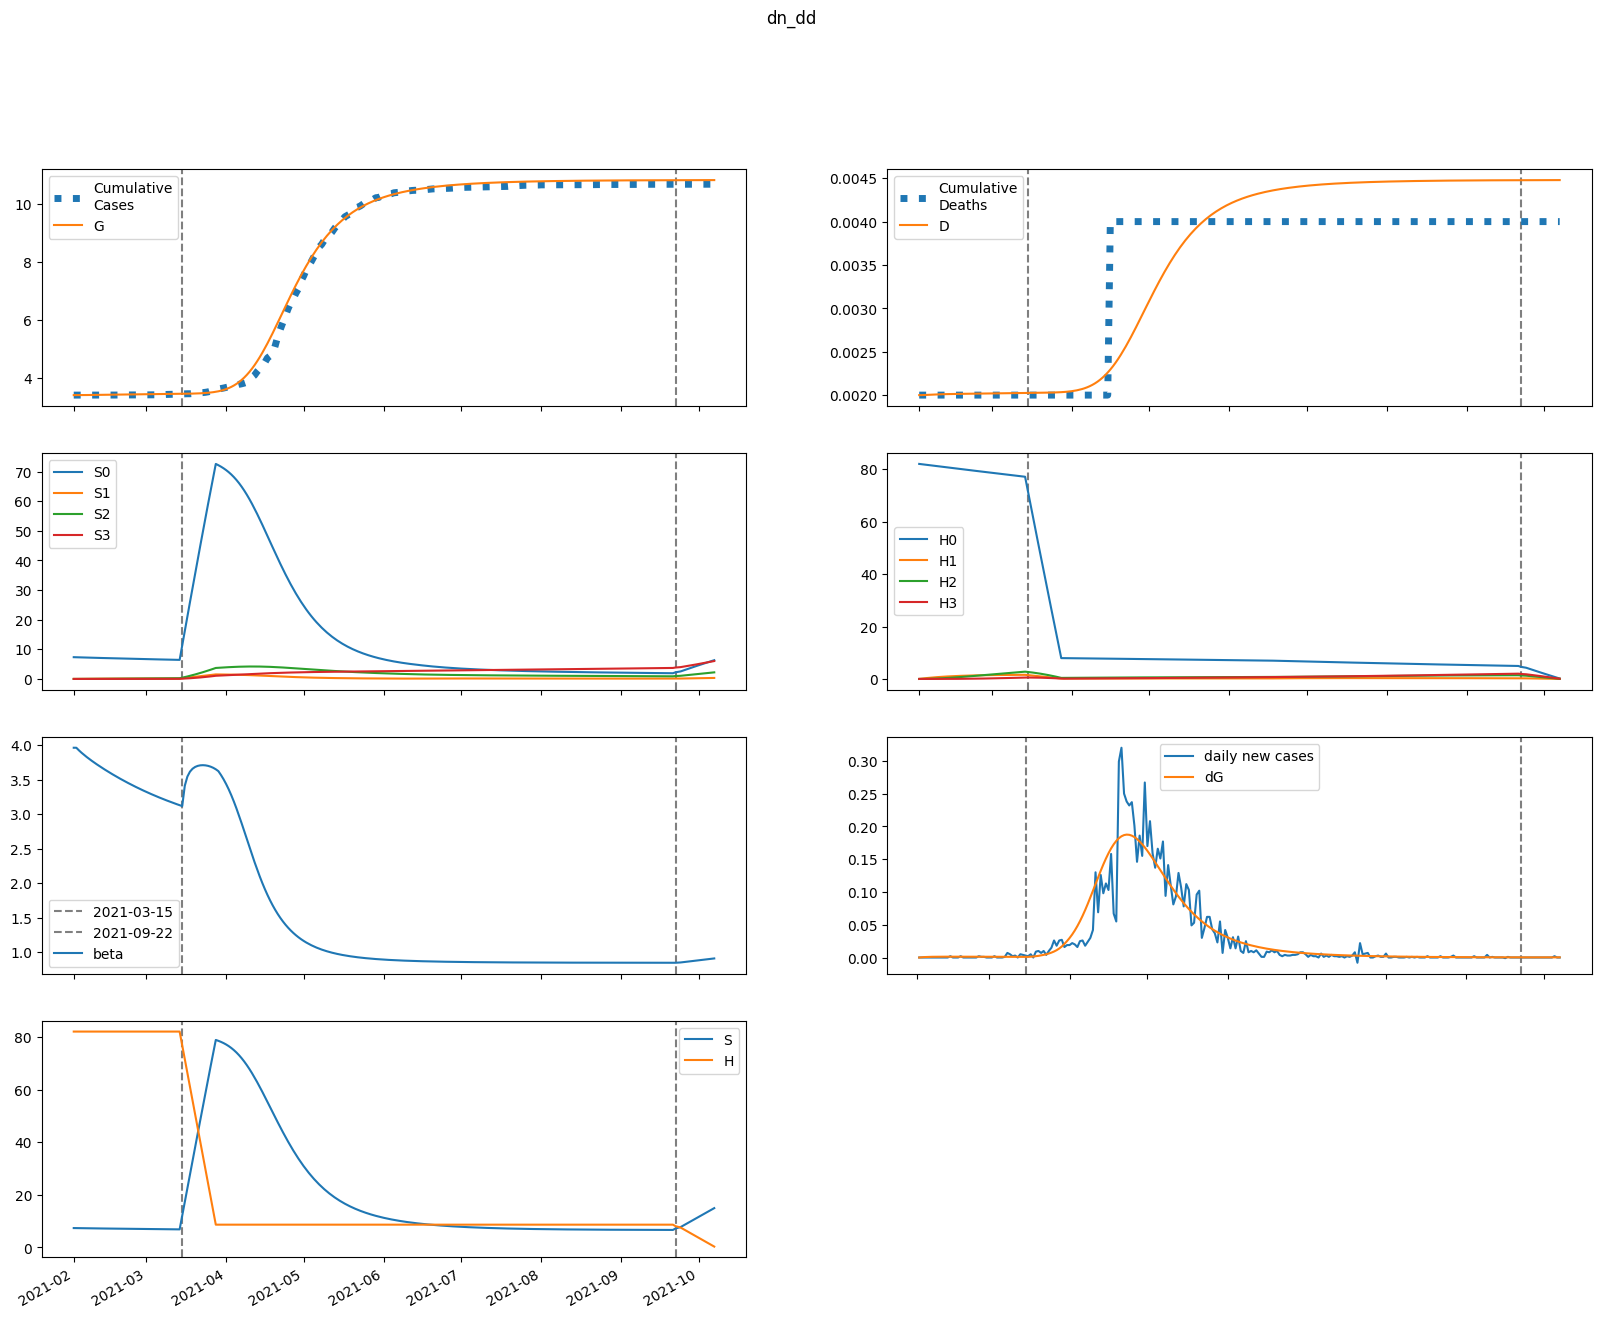

Values plotted in this chart, from the file beside it:
series, 2021-02-01, 2021-02-02, 2021-02-03, 2021-02-04, 2021-02-05, 2021-02-06, 2021-02-07, 2021-02-08, 2021-02-09, 2021-02-10, 2021-02-11, 2021-02-12, 2021-02-13, 2021-02-14, 2021-02-15, 2021-02-16, 2021-02-17, 2021-02-18, 2021-02-19, 2021-02-20, 2021-02-21, 2021-02-22, 2021-02-23
S, 7342, 7325, 7308, 7293, 7278, 7264, 7250, 7236, 7223, 7209, 7196, 7183, 7170, 7158, 7145, 7132, 7120, 7108, 7095, 7083, 7071, 7059, 7047
E, 0.0, 17.57, 29.89, 38.53, 44.56, 48.74, 51.63, 53.58, 54.87, 55.7, 56.18, 56.43, 56.49, 56.43, 56.28, 56.05, 55.77, 55.45, 55.1, 54.73, 54.33, 53.92, 53.49
I, 35.36, 26.88, 20.82, 16.51, 13.42, 11.21, 9.627, 8.489, 7.668, 7.074, 6.641, 6.323, 6.087, 5.909, 5.772, 5.665, 5.578, 5.506, 5.444, 5.388, 5.338, 5.291, 5.245
A, 318.3, 305.5, 296.9, 291.1, 287.4, 285, 283.5, 282.7, 282.4, 282.3, 282.4, 282.6, 282.8, 283, 283.3, 283.4, 283.5, 283.6, 283.6, 283.5, 283.4, 283.1, 282.8
IH, 0.0, 1.415, 1.781, 1.722, 1.519, 1.295, 1.095, 0.9313, 0.8042, 0.708, 0.6363, 0.5831, 0.5439, 0.5149, 0.4933, 0.477, 0.4646, 0.455, 0.4473, 0.4409, 0.4356, 0.4309, 0.4266
IN, 7.073, 13.15, 16.67, 18.48, 19.17, 19.15, 18.69, 17.98, 17.14, 16.25, 15.38, 14.53, 13.75, 13.02, 12.37, 11.78, 11.25, 10.78, 10.36, 9.984, 9.653, 9.358, 9.096
D, 2.0, 2.0, 2.001, 2.003, 2.005, 2.006, 2.008, 2.009, 2.01, 2.011, 2.011, 2.012, 2.012, 2.013, 2.014, 2.014, 2.015, 2.015, 2.015, 2.016, 2.016, 2.017, 2.017
R, 0.0, 13.73, 28.51, 43.63, 58.75, 73.71, 88.45, 103, 117.3, 131.4, 145.3, 159.1, 172.8, 186.3, 199.7, 213, 226.3, 239.4, 252.5, 265.6, 278.5, 291.4, 304.3
G, 3398, 3398, 3398, 3399, 3400, 3401, 3402, 3403, 3404, 3406, 3407, 3408, 3410, 3411, 3412, 3413, 3415, 3416, 3417, 3418, 3420, 3421, 3422
H, 82055, 82055, 82055, 82055, 82055, 82055, 82055, 82055, 82055, 82055, 82055, 82055, 82055, 82055, 82055, 82055, 82055, 82055, 82055, 82055, 82055, 82055, 82055
S0, 7342, 7314, 7286, 7260, 7234, 7209, 7185, 7160, 7136, 7113, 7089, 7065, 7042, 7019, 6996, 6973, 6951, 6928, 6906, 6883, 6861, 6839, 6818
E0, 0.0, 17.57, 29.87, 38.46, 44.44, 48.58, 51.4, 53.3, 54.53, 55.3, 55.73, 55.91, 55.93, 55.81, 55.61, 55.33, 55.01, 54.64, 54.25, 53.83, 53.4, 52.95, 52.49
I0, 35.36, 26.88, 20.82, 16.5, 13.42, 11.21, 9.62, 8.478, 7.654, 7.055, 6.618, 6.295, 6.054, 5.871, 5.729, 5.617, 5.525, 5.448, 5.381, 5.322, 5.267, 5.216, 5.166
A0, 318.3, 305.5, 296.9, 291.1, 287.3, 284.9, 283.5, 282.6, 282.2, 282.1, 282.1, 282.2, 282.3, 282.5, 282.6, 282.6, 282.6, 282.6, 282.4, 282.2, 281.9, 281.6, 281.1
IH0, 0.0, 1.415, 1.781, 1.722, 1.519, 1.295, 1.094, 0.9309, 0.8036, 0.7072, 0.6351, 0.5816, 0.542, 0.5126, 0.4906, 0.474, 0.4612, 0.4511, 0.443, 0.4363, 0.4306, 0.4256, 0.421
IN0, 7.073, 13.15, 16.67, 18.48, 19.17, 19.15, 18.69, 17.98, 17.14, 16.25, 15.37, 14.52, 13.73, 13, 12.34, 11.75, 11.21, 10.74, 10.31, 9.932, 9.594, 9.294, 9.026
D0, 2.0, 2.0, 2.001, 2.003, 2.005, 2.006, 2.008, 2.009, 2.01, 2.011, 2.011, 2.012, 2.012, 2.013, 2.014, 2.014, 2.015, 2.015, 2.015, 2.016, 2.016, 2.017, 2.017
R0, 0.0, 13.73, 28.51, 43.63, 58.75, 73.7, 88.45, 103, 117.3, 131.4, 145.3, 159.1, 172.7, 186.2, 199.6, 212.9, 226.1, 239.2, 252.3, 265.2, 278.1, 291, 303.8
G0, 3398, 3398, 3398, 3399, 3400, 3401, 3402, 3403, 3404, 3406, 3407, 3408, 3409, 3411, 3412, 3413, 3415, 3416, 3417, 3418, 3419, 3421, 3422
H0, 82055, 81932, 81809, 81686, 81564, 81441, 81319, 81197, 81076, 80954, 80832, 80711, 80590, 80469, 80349, 80228, 80108, 79988, 79868, 79748, 79628, 79509, 79389
S1, 0.0, 10.99, 21.13, 30.48, 39.11, 47.08, 54.43, 61.2, 67.44, 73.2, 78.49, 83.37, 87.85, 91.98, 95.76, 99.24, 102.4, 105.4, 108, 110.5, 112.7, 114.8, 116.6
E1, 0.0, 0.0, 0.02447, 0.0635, 0.1109, 0.1626, 0.2161, 0.2698, 0.3226, 0.3736, 0.4224, 0.4686, 0.5122, 0.5529, 0.5907, 0.6257, 0.6578, 0.6871, 0.7138, 0.738, 0.7596, 0.779, 0.7961
I1, 0.0, 0.0, 0.0, 0.0005557, 0.001864, 0.003934, 0.006682, 0.009987, 0.01372, 0.01775, 0.02197, 0.02629, 0.03062, 0.0349, 0.03908, 0.04312, 0.04698, 0.05064, 0.05409, 0.05732, 0.06032, 0.06309, 0.06564
A1, 0.0, 0.0, 0.0, 0.005002, 0.01778, 0.03972, 0.07137, 0.1127, 0.1633, 0.2227, 0.2902, 0.3649, 0.446, 0.5329, 0.6246, 0.7203, 0.8194, 0.921, 1.025, 1.13, 1.235, 1.341, 1.447
IH1, 0.0, 0.0, 0.0, 0.0, 2.2229281605959228e-05, 8.566569702549016e-05, 0.0002001, 0.0003672, 0.0005827, 0.0008395, 0.001129, 0.001442, 0.001771, 0.002109, 0.002448, 0.002785, 0.003114, 0.003433, 0.003739, 0.004029, 0.004303, 0.00456, 0.004799
IN1, 0.0, 0.0, 0.0, 0.0, 0.0001111, 0.0004683, 0.001189, 0.002358, 0.004022, 0.006198, 0.008874, 0.01202, 0.01558, 0.0195, 0.02373, 0.0282, 0.03284, 0.0376, 0.04243, 0.04726, 0.05205, 0.05677, 0.06138
D1, 0.0, 0.0, 0.0, 0.0, 0.0, 2.2229281605959228e-08, 1.0789497863144938e-07, 3.080147230553334e-07, 6.751649101944236e-07, 1.2578419906700595e-06, 2.097292589019423e-06, 3.226172943988239e-06, 4.668398698511263e-06, 6.439690014218662e-06, 8.548471333902113e-06, 1.0996908923877348e-05, 1.3781957187797964e-05, 1.689634277291964e-05, 2.032945188052096e-05, 2.406810800069381e-05, 2.8097239738752852e-05, 3.240044505401139e-05, 3.696046141126603e-05
R1, 0.0, 0.0, 0.0, 0.0, 0.0002001, 0.000938, 0.002636, 0.005758, 0.01078, 0.01817, 0.02838, 0.0418, 0.05881, 0.07974, 0.1049, 0.1344, 0.1686, 0.2076, 0.2514, 0.3003, 0.3541, 0.413, 0.477
G1, 0.0, 0.0, 0.0, 0.0005557, 0.001998, 0.004515, 0.008207, 0.01312, 0.01924, 0.02657, 0.03505, 0.04464, 0.05528, 0.06691, 0.07947, 0.09288, 0.1071, 0.122, 0.1376, 0.1538, 0.1706, 0.1878, 0.2055
H1, 0.0, 123.1, 237.2, 343, 441, 531.8, 616, 694, 766.2, 833.1, 895, 952.3, 1005, 1054, 1100, 1142, 1181, 1216, 1250, 1280, 1308, 1334, 1358
S2, 0.0, 0.0, 0.783, 2.279, 4.423, 7.156, 10.42, 14.17, 18.36, 22.94, 27.87, 33.11, 38.64, 44.42, 50.43, 56.62, 62.99, 69.51, 76.15, 82.9, 89.74, 96.66, 103.6
E2, 0.0, 0.0, 0.0, 0.0005784, 0.002064, 0.004639, 0.008398, 0.01338, 0.01958, 0.02697, 0.0355, 0.04511, 0.05571, 0.06723, 0.07958, 0.09267, 0.1064, 0.1207, 0.1355, 0.1507, 0.1662, 0.1819, 0.1978
I2, 0.0, 0.0, 0.0, 0.0, 1.3134393692350655e-05, 5.684363079758662e-05, 0.0001485, 0.0003036, 0.0005346, 0.0008509, 0.001259, 0.001763, 0.002364, 0.003062, 0.003854, 0.004736, 0.005704, 0.006751, 0.007872, 0.00906, 0.01031, 0.01161, 0.01295
A2, 0.0, 0.0, 0.0, 0.0, 0.0001182, 0.0005352, 0.001462, 0.00312, 0.005729, 0.009502, 0.01463, 0.0213, 0.02967, 0.03987, 0.05202, 0.0662, 0.08249, 0.1009, 0.1216, 0.1444, 0.1694, 0.1966, 0.2259
IH2, 0.0, 0.0, 0.0, 0.0, 0.0, 5.253757476940262e-07, 2.535907730002784e-06, 7.206985233204429e-06, 1.5740208909912862e-05, 2.923646181095578e-05, 4.8624396003088584e-05, 7.462868302191061e-05, 0.0001078, 0.0001483, 0.0001965, 0.0002522, 0.0003153, 0.0003855, 0.0004624, 0.0005456, 0.0006347, 0.000729, 0.000828
IN2, 0.0, 0.0, 0.0, 0.0, 0.0, 2.626878738470131e-06, 1.3624912569095723e-05, 4.141006767032254e-05, 9.62860970715783e-05, 0.0001896, 0.000333, 0.0005379, 0.0008146, 0.001172, 0.001619, 0.002162, 0.002804, 0.003549, 0.004398, 0.005352, 0.006409, 0.007566, 0.008819
D2, 0.0, 0.0, 0.0, 0.0, 0.0, 0.0, 5.253757476940262e-10, 3.0612834776968097e-09, 1.0268268710901239e-08, 2.60084776208141e-08, 5.524493943176988e-08, 1.0386933543485847e-07, 1.7849801845676908e-07, 2.862619940691094e-07, 4.346063177355639e-07, 6.311075138383907e-07, 8.833132467508015e-07, 1.1986057383683243e-06, 1.584088738016978e-06, 2.0464968263313283e-06, 2.5921252376316122e-06, 3.2267780701222858e-06, 3.955732628475571e-06
R2, 0.0, 0.0, 0.0, 0.0, 0.0, 4.728367360788393e-06, 2.6771065838165667e-05, 8.843621893360134e-05, 0.0002227, 0.0004733, 0.0008947, 0.001551, 0.002517, 0.003872, 0.005707, 0.008114, 0.01119, 0.01505, 0.01978, 0.02549, 0.0323, 0.04029, 0.04959
G2, 0.0, 0.0, 0.0, 0.0, 1.3134393692350655e-05, 5.999588528375078e-05, 0.0001653, 0.000356, 0.0006599, 0.001104, 0.001717, 0.002523, 0.003547, 0.004813, 0.006339, 0.008146, 0.01025, 0.01267, 0.01541, 0.01849, 0.02191, 0.02568, 0.02981
H2, 0.0, 0.0, 8.792, 25.63, 49.82, 80.73, 117.8, 160.4, 208, 260.3, 316.7, 376.8, 440.4, 506.9, 576.2, 647.9, 721.8, 797.5, 874.9, 953.7, 1034, 1115, 1197
S3, 0.0, 0.0, 0.0, 0.009315, 0.03642, 0.08903, 0.1741, 0.298, 0.4665, 0.6848, 0.9574, 1.289, 1.682, 2.141, 2.669, 3.268, 3.94, 4.689, 5.514, 6.418, 7.402, 8.467, 9.614
E3, 0.0, 0.0, 0.0, 0.0, 3.77591696675836e-06, 1.7241098966968633e-05, 4.754225530516037e-05, 0.0001025, 0.0001903, 0.000319, 0.0004966, 0.0007307, 0.001028, 0.001396, 0.00184, 0.002364, 0.002975, 0.003674, 0.004466, 0.005353, 0.006336, 0.007417, 0.008595
I3, 0.0, 0.0, 0.0, 0.0, 0.0, 8.574190492310732e-08, 4.5666733720118854e-07, 1.426636343204222e-06, 3.4119227987828e-06, 6.913506926402891e-06, 1.2497225275298587e-05, 2.077372454042348e-05, 3.237936709028217e-05, 4.795878962676853e-05, 6.814952605424936e-05, 9.356889476905248e-05, 0.0001248, 0.0001624, 0.0002069, 0.0002586, 0.0003181, 0.0003856, 0.0004615
A3, 0.0, 0.0, 0.0, 0.0, 0.0, 7.716743906220367e-07, 4.264326230263197e-06, 1.3809840921656378e-05, 3.4206484838013694e-05, 7.172209635833421e-05, 0.000134, 0.0002302, 0.0003703, 0.0005656, 0.0008283, 0.001171, 0.001608, 0.002151, 0.002816, 0.003616, 0.004565, 0.005678, 0.006966
IH3, 0.0, 0.0, 0.0, 0.0, 0.0, 0.0, 3.429676196924293e-09, 1.997810191031276e-08, 6.703452658141495e-08, 1.6992714071543806e-07, 3.613339202731192e-07, 6.801946372282301e-07, 1.170366105593826e-06, 1.8791873703026062e-06, 2.8560660828517417e-06, 4.1511580175129935e-06, 5.814183641501083e-06, 7.893405298435134e-06, 1.043477371056192e-05, 1.348124183909079e-05, 1.707223680077842e-05, 2.1243275863993954e-05, 2.6025709975171958e-05
IN3, 0.0, 0.0, 0.0, 0.0, 0.0, 0.0, 1.7148380984621463e-08, 1.0606195245066809e-07, 3.764222751168232e-07, 1.005687957413876e-06, 2.246471558058063e-06, 4.42890549210556e-06, 7.958664835662011e-06, 1.3311450248324457e-05, 2.10247611706956e-05, 3.168775452199895e-05, 4.592991194677368e-05, 6.440914485923757e-05, 8.77998624842148e-05, 0.0001168, 0.000152, 0.0001942, 0.0002439
D3, 0.0, 0.0, 0.0, 0.0, 0.0, 0.0, 0.0, 3.4296761969242927e-12, 2.3407778107237055e-11, 9.044230468865201e-11, 2.6036944540409004e-10, 6.217033656772093e-10, 1.3018980029054392e-09, 2.4722641084992655e-09, 4.351451478801872e-09, 7.207517561653613e-09, 1.1358675579166608e-08, 1.717285922066769e-08, 2.5066264519102824e-08, 3.5501038229664745e-08, 4.8982280068755535e-08, 6.605451686953396e-08, 8.729779273352792e-08
R3, 0.0, 0.0, 0.0, 0.0, 0.0, 0.0, 3.086699197438817e-08, 2.0557486560607788e-07, 7.82924791992019e-07, 2.2378210509974104e-06, 5.333587779904792e-06, 1.1192853439786188e-05, 2.136434794887307e-05, 3.788363694095221e-05, 6.332639841714886e-05, 0.0001009, 0.0001542, 0.0002279, 0.000327, 0.0004573, 0.0006251, 0.0008377, 0.001103
G3, 0.0, 0.0, 0.0, 0.0, 0.0, 8.574190492310732e-08, 4.772453943827344e-07, 1.5568145613140532e-06, 3.884493739261644e-06, 8.204939338589608e-06, 1.5447899349821997e-05, 2.672373268101855e-05, 4.331506912057888e-05, 6.666553975873295e-05, 9.836638569663822e-05, 0.0001401, 0.0001938, 0.0002614, 0.0003448, 0.0004462, 0.0005678, 0.0007117, 0.0008801
H3, 0.0, 0.0, 0.0, 0.1047, 0.4098, 1.003, 1.964, 3.366, 5.275, 7.751, 10.85, 14.62, 19.11, 24.35, 30.38, 37.24, 44.96, 53.55, 63.04, 73.46, 84.81, 97.12, 110.4
beta, 3.963, 3.963, 3.925, 3.891, 3.859, 3.829, 3.801, 3.773, 3.746, 3.721, 3.696, 3.671, 3.647, 3.624, 3.601, 3.578, 3.556, 3.535, 3.514, 3.493, 3.473, 3.453, 3.434
